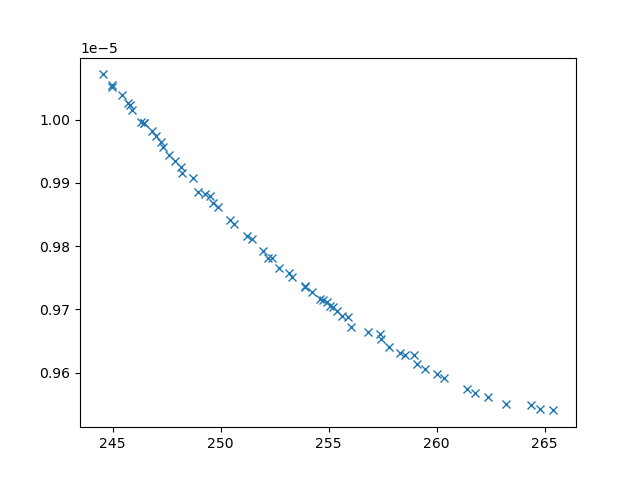

Data behind this chart, as committed beside it:
xline_all_values, yline_all_values, X_all_values, obj1, obj2, obj3, inc
250.4, 9.841285891738353e-06, [np.float64(1.654733363129345), np.float…, 250.4, 9.841285891738353e-06, 6513445, 0
251.9, 9.792887677707666e-06, [np.float64(1.3749948858094154), np.floa…, 251.9, 9.792887677707666e-06, 5367845, 0
251.2, 9.815995650031886e-06, [np.float64(0.7420676910969997), np.floa…, 251.2, 9.815995650031886e-06, 5694486, 0
262.4, 9.561066752940512e-06, [np.float64(0.8661977307005091), np.floa…, 262.4, 9.561066752940512e-06, 2976361, 0
263.2, 9.550359217264827e-06, [0.1, np.float64(4.848222532089218), np.…, 263.2, 9.550359217264827e-06, 2617959, 0
259.1, 9.614449379550911e-06, [np.float64(0.5122715869466448), np.floa…, 259.1, 9.614449379550911e-06, 3227052, 0
248.2, 9.916260478431296e-06, [np.float64(0.8265555086999867), np.floa…, 248.2, 9.916260478431296e-06, 7780729, 0
245.4, 1.0038311195922809e-05, [np.float64(2.1717401947132124), 0.1, np…, 245.4, 1.0038311195922809e-05, 28373135, 0
247.3, 9.95621905860255e-06, [np.float64(1.867075091768946), np.float…, 247.3, 9.95621905860255e-06, 13202156, 0
245.9, 1.0014515938761558e-05, [np.float64(2.059170057735323), 0.1, 10,…, 245.9, 1.0014515938761558e-05, 26909097, 0
253.3, 9.7509015898823e-06, [np.float64(4.221154361499705), np.float…, 253.3, 9.7509015898823e-06, 4578271, 0
254.6, 9.71623909669747e-06, [np.float64(1.1994055358176592), np.floa…, 254.6, 9.71623909669747e-06, 4105755, 0
247.9, 9.934110251449792e-06, [np.float64(2.105212334408445), np.float…, 247.9, 9.934110251449792e-06, 11118601, 0
259.5, 9.605766595265223e-06, [0.1, np.float64(3.4673005697908907), np…, 259.5, 9.605766595265223e-06, 3084287, 0
265.4, 9.540480821403702e-06, [np.float64(0.533289345584282), np.float…, 265.4, 9.540480821403702e-06, 2680535, 0
256.8, 9.663701641518473e-06, [np.float64(1.1843145981592627), np.floa…, 256.8, 9.663701641518473e-06, 3607957, 0
247.6, 9.94390532395791e-06, [np.float64(2.517326704730126), np.float…, 247.6, 9.94390532395791e-06, 11443538, 0
261.8, 9.568026828384817e-06, [0.1, np.float64(4.418469196785542), np.…, 261.8, 9.568026828384817e-06, 2721886, 0
247, 9.973399118539204e-06, [np.float64(2.339319461336412), 0.1, np.…, 247, 9.973399118539204e-06, 25915832, 0
246.8, 9.981434956953757e-06, [np.float64(1.8619136873928825), np.floa…, 246.8, 9.981434956953757e-06, 22850682, 0
264.4, 9.54923544145971e-06, [np.float64(0.6778326421041283), np.floa…, 264.4, 9.54923544145971e-06, 2675292, 0
249.9, 9.861114399151138e-06, [np.float64(2.12317159156387), np.float6…, 249.9, 9.861114399151138e-06, 6920087, 0
255.6, 9.690395878434269e-06, [np.float64(1.264127780263533), np.float…, 255.6, 9.690395878434269e-06, 3852248, 0
260, 9.597751828567532e-06, [np.float64(0.9844837352717768), np.floa…, 260, 9.597751828567532e-06, 3220425, 0
257.4, 9.653625416465043e-06, [np.float64(0.7021208007320715), np.floa…, 257.4, 9.653625416465043e-06, 3511386, 0
252.7, 9.764718754218623e-06, [np.float64(2.2763721903423644), np.floa…, 252.7, 9.764718754218623e-06, 4645556, 0
256.1, 9.671671966140106e-06, [0.1, np.float64(8.04928961461525), np.f…, 256.1, 9.671671966140106e-06, 3214189, 0
258.5, 9.628749279182624e-06, [np.float64(1.0925283566703805), np.floa…, 258.5, 9.628749279182624e-06, 3333296, 0
251.5, 9.811265270652954e-06, [np.float64(1.570723196036535), np.float…, 251.5, 9.811265270652954e-06, 5852988, 0
249.7, 9.868463064026205e-06, [np.float64(5.702816911533493), np.float…, 249.7, 9.868463064026205e-06, 8210590, 0
245.7, 1.0026340752933835e-05, [np.float64(1.7912143746635776), np.floa…, 245.7, 1.0026340752933835e-05, 20080675, 0
248.9, 9.885631106988598e-06, [np.float64(6.342650887153966), np.float…, 248.9, 9.885631106988598e-06, 7393218, 0
252.4, 9.781104310304502e-06, [np.float64(1.5040046091363004), np.floa…, 252.4, 9.781104310304502e-06, 5050868, 0
245, 1.0053992100290138e-05, [np.float64(2.5300968609111902), 0.1, 10…, 245, 1.0053992100290138e-05, 28719173, 0
264.8, 9.542396762519897e-06, [np.float64(0.15058469376095351), np.flo…, 264.8, 9.542396762519897e-06, 2769208, 0
255.2, 9.704329599799863e-06, [np.float64(1.2554151313794546), np.floa…, 255.2, 9.704329599799863e-06, 4009795, 0
253.2, 9.757809181116726e-06, [np.float64(1.457080080786949), np.float…, 253.2, 9.757809181116726e-06, 4588224, 0
246.4, 9.99533586428724e-06, [np.float64(3.20521264185739), np.float6…, 246.4, 9.99533586428724e-06, 19434976, 0
260.3, 9.591579418017433e-06, [np.float64(0.6924130089884164), np.floa…, 260.3, 9.591579418017433e-06, 3192887, 0
248.7, 9.907655414555868e-06, [np.float64(2.6035181424091216), np.floa…, 248.7, 9.907655414555868e-06, 8923156, 0
245, 1.0051981020490045e-05, [np.float64(1.9467915860003326), np.floa…, 245, 1.0051981020490045e-05, 21776743, 0
244.5, 1.0071351353619697e-05, [np.float64(2.0070516454415084), 0.1, 10…, 244.5, 1.0071351353619697e-05, 29441411, 0
261.4, 9.574931110888939e-06, [0.1, np.float64(4.371710887432835), np.…, 261.4, 9.574931110888939e-06, 2771663, 0
255.1, 9.70592591666648e-06, [np.float64(1.3189871490064453), np.floa…, 255.1, 9.70592591666648e-06, 3933576, 0
257.8, 9.640438245464707e-06, [np.float64(1.1111967922607033), np.floa…, 257.8, 9.640438245464707e-06, 3494896, 0
247.3, 9.964237216217408e-06, [np.float64(1.471435302202205), np.float…, 247.3, 9.964237216217408e-06, 15285312, 0
245.8, 1.0022807034525545e-05, [np.float64(2.4639735605579185), 0.1, 10…, 245.8, 1.0022807034525545e-05, 27793877, 0
254.2, 9.727641256213506e-06, [np.float64(0.5805499986980109), np.floa…, 254.2, 9.727641256213506e-06, 4042000, 0
252.2, 9.781431659748764e-06, [np.float64(1.9020577345407559), np.floa…, 252.2, 9.781431659748764e-06, 4909451, 0
253.9, 9.73486257748563e-06, [np.float64(1.251601533003475), np.float…, 253.9, 9.73486257748563e-06, 4356847, 0
255.4, 9.697767485163445e-06, [np.float64(0.4070861663899079), np.floa…, 255.4, 9.697767485163445e-06, 3740687, 0
254.9, 9.712111883190498e-06, [np.float64(1.3969121655970542), np.floa…, 254.9, 9.712111883190498e-06, 4076979, 0
255.9, 9.688507457404635e-06, [0.1, np.float64(2.545044618046233), np.…, 255.9, 9.688507457404635e-06, 3748000, 0
258.9, 9.627893025033426e-06, [np.float64(1.1071148248292948), np.floa…, 258.9, 9.627893025033426e-06, 3234868, 0
250.6, 9.834936241967897e-06, [np.float64(1.9420824014909623), np.floa…, 250.6, 9.834936241967897e-06, 6140487, 0
254.7, 9.715225647322053e-06, [np.float64(1.0908881447007892), np.floa…, 254.7, 9.715225647322053e-06, 4224995, 0
249.5, 9.8793818027199e-06, [np.float64(1.4716899015899065), np.floa…, 249.5, 9.8793818027199e-06, 8667849, 0
246.5, 9.994101099230964e-06, [np.float64(2.532274451861679), 0.1, 10,…, 246.5, 9.994101099230964e-06, 26649183, 0
253.9, 9.737752856383367e-06, [np.float64(3.957104001894135), np.float…, 253.9, 9.737752856383367e-06, 4470305, 0
249.3, 9.882657543639591e-06, [np.float64(7.217960535083634), np.float…, 249.3, 9.882657543639591e-06, 9200649, 0
... 4 more rows
